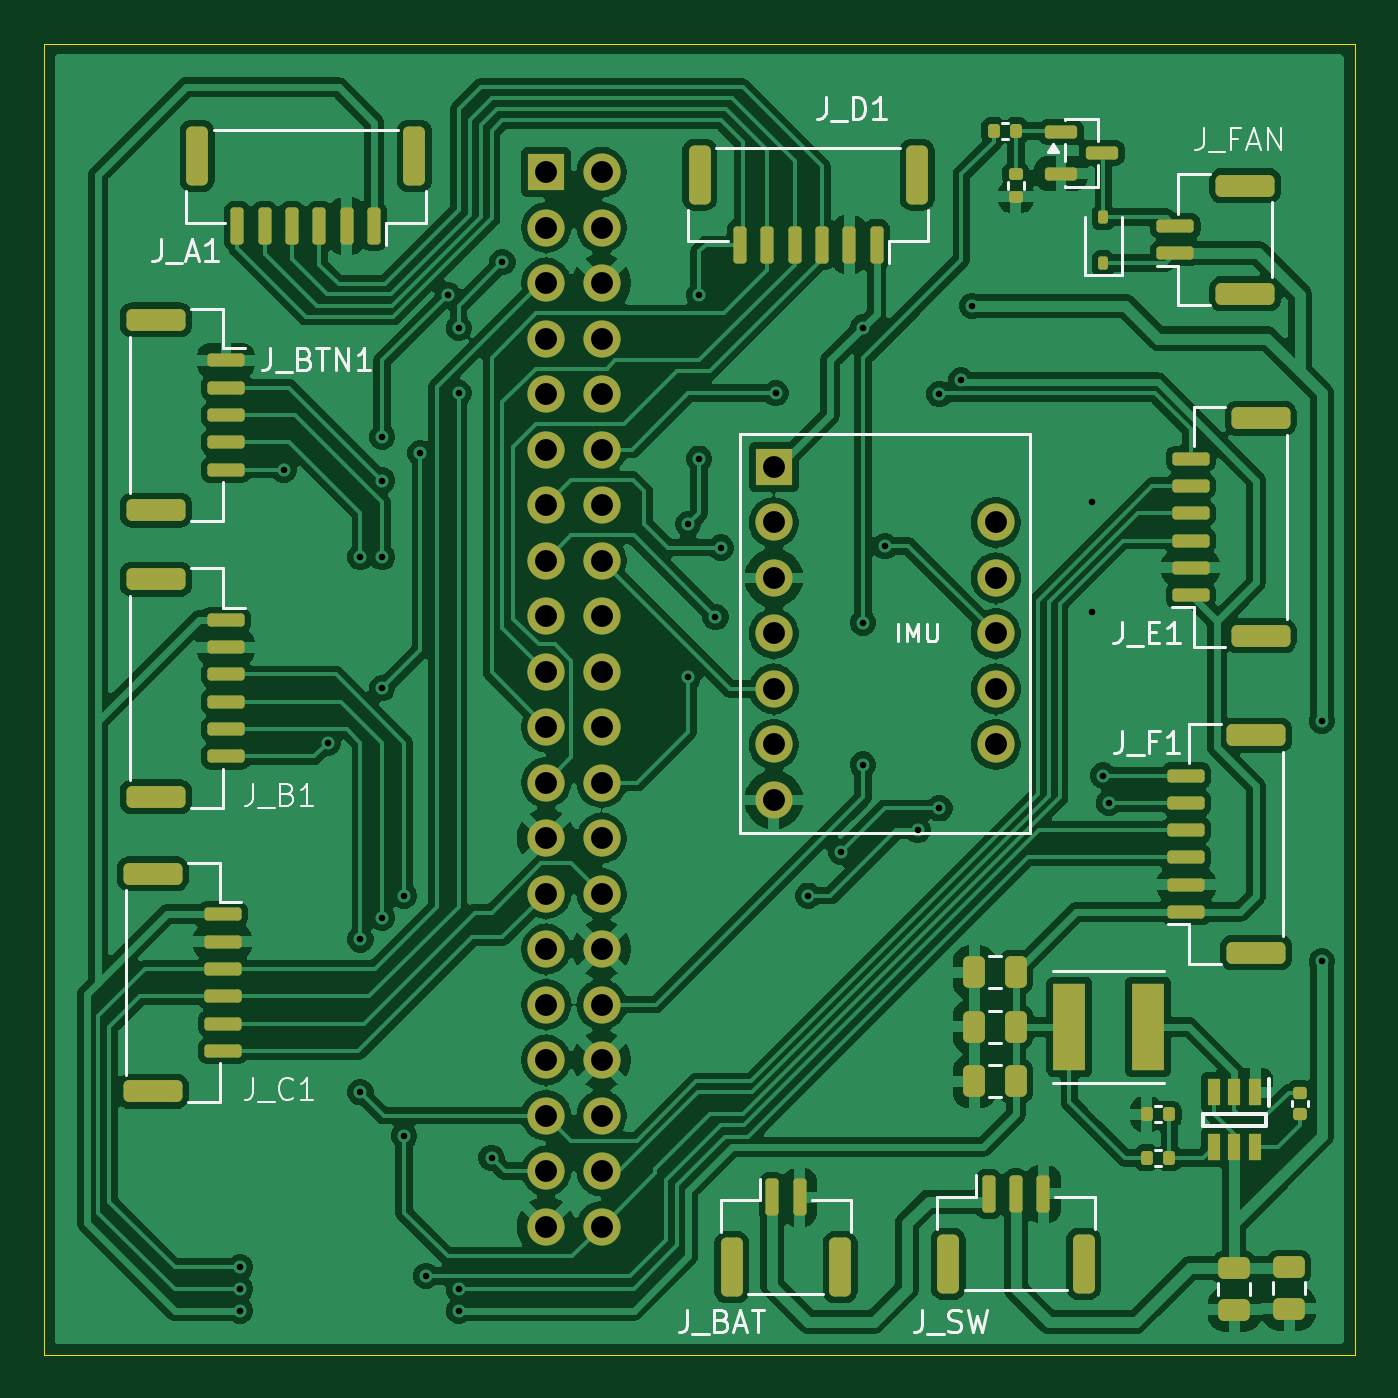
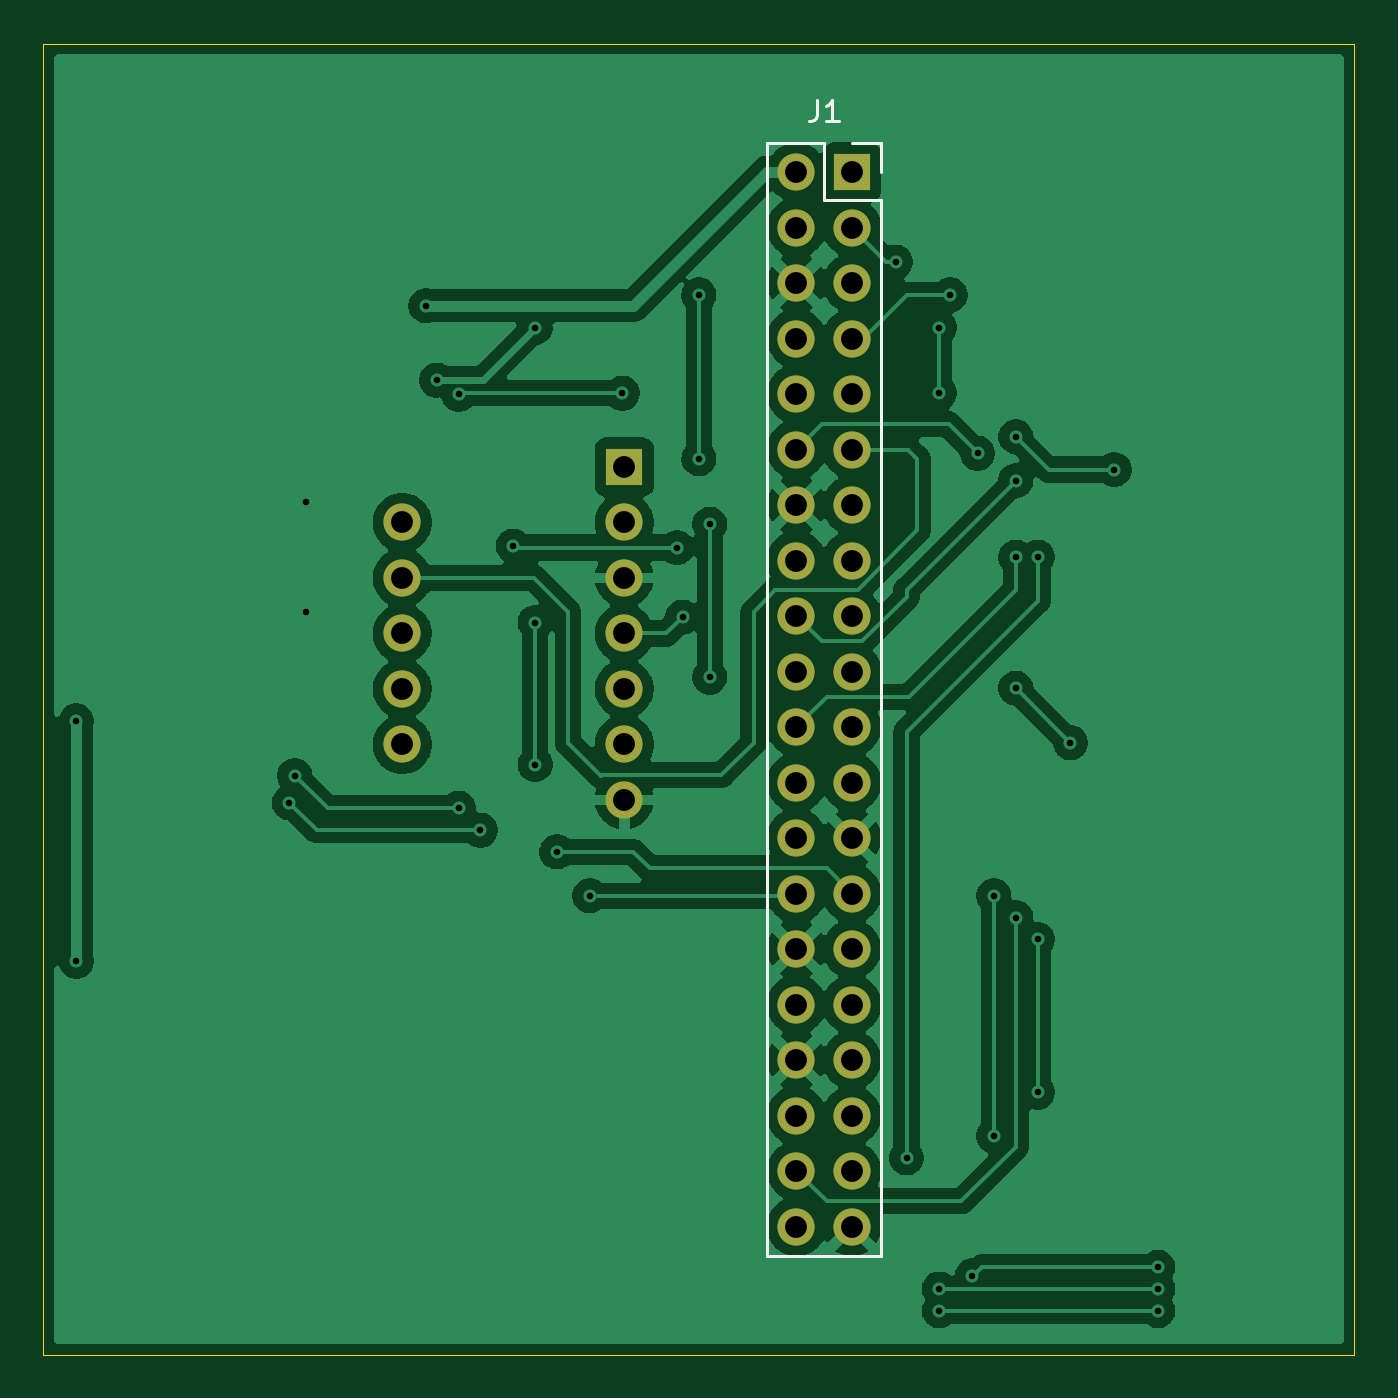
Circuit board: 11 layer files. Board 60.0 x 60.0 mm.
- bottom_copper: DiceMaster_Router-B_Cu.gbr (108308 bytes)
- bottom_mask: DiceMaster_Router-B_Mask.gbr (1848 bytes)
- paste: DiceMaster_Router-B_Paste.gbr (462 bytes)
- bottom_silk: DiceMaster_Router-B_Silkscreen.gbr (1396 bytes)
- outline: DiceMaster_Router-Edge_Cuts.gbr (616 bytes)
- top_copper: DiceMaster_Router-F_Cu.gbr (218487 bytes)
- top_mask: DiceMaster_Router-F_Mask.gbr (7263 bytes)
- paste: DiceMaster_Router-F_Paste.gbr (5877 bytes)
- top_silk: DiceMaster_Router-F_Silkscreen.gbr (17894 bytes)
- drill: DiceMaster_Router-NPTH.drl (264 bytes)
- drill: DiceMaster_Router-PTH.drl (1670 bytes)

=== bottom_copper: DiceMaster_Router-B_Cu.gbr (108308 bytes, source omitted) ===
=== bottom_mask: DiceMaster_Router-B_Mask.gbr ===
%TF.GenerationSoftware,KiCad,Pcbnew,10.0.0*%
%TF.CreationDate,2026-04-05T18:00:04-04:00*%
%TF.ProjectId,DiceMaster_Router,44696365-4d61-4737-9465-725f526f7574,rev?*%
%TF.SameCoordinates,Original*%
%TF.FileFunction,Soldermask,Bot*%
%TF.FilePolarity,Negative*%
%FSLAX46Y46*%
G04 Gerber Fmt 4.6, Leading zero omitted, Abs format (unit mm)*
G04 Created by KiCad (PCBNEW 10.0.0) date 2026-04-05 18:00:04*
%MOMM*%
%LPD*%
G01*
G04 APERTURE LIST*
%ADD10R,1.700000X1.700000*%
%ADD11C,1.700000*%
%ADD12O,1.700000X1.700000*%
G04 APERTURE END LIST*
D10*
%TO.C,J1*%
X73000000Y-55880000D03*
D11*
X75540000Y-55880000D03*
X73000000Y-58420000D03*
X75540000Y-58420000D03*
X73000000Y-60960000D03*
X75540000Y-60960000D03*
X73000000Y-63500000D03*
X75540000Y-63500000D03*
X73000000Y-66040000D03*
X75540000Y-66040000D03*
X73000000Y-68580000D03*
X75540000Y-68580000D03*
X73000000Y-71120000D03*
X75540000Y-71120000D03*
X73000000Y-73660000D03*
X75540000Y-73660000D03*
X73000000Y-76200000D03*
X75540000Y-76200000D03*
X73000000Y-78740000D03*
X75540000Y-78740000D03*
X73000000Y-81280000D03*
X75540000Y-81280000D03*
X73000000Y-83820000D03*
X75540000Y-83820000D03*
X73000000Y-86360000D03*
X75540000Y-86360000D03*
X73000000Y-88900000D03*
X75540000Y-88900000D03*
X73000000Y-91440000D03*
X75540000Y-91440000D03*
X73000000Y-93980000D03*
X75540000Y-93980000D03*
X73000000Y-96520000D03*
X75540000Y-96520000D03*
X73000000Y-99060000D03*
X75540000Y-99060000D03*
X73000000Y-101600000D03*
X75540000Y-101600000D03*
X73000000Y-104140000D03*
X75540000Y-104140000D03*
%TD*%
D12*
%TO.C,U1*%
X93580000Y-82080000D03*
X93580000Y-79540000D03*
X93580000Y-77000000D03*
X93580000Y-74460000D03*
X93580000Y-71920000D03*
X83420000Y-84620000D03*
X83420000Y-82080000D03*
X83420000Y-79540000D03*
X83420000Y-77000000D03*
X83420000Y-74460000D03*
X83420000Y-71920000D03*
D10*
X83420000Y-69380000D03*
%TD*%
M02*

=== paste: DiceMaster_Router-B_Paste.gbr ===
%TF.GenerationSoftware,KiCad,Pcbnew,10.0.0*%
%TF.CreationDate,2026-04-05T18:00:04-04:00*%
%TF.ProjectId,DiceMaster_Router,44696365-4d61-4737-9465-725f526f7574,rev?*%
%TF.SameCoordinates,Original*%
%TF.FileFunction,Paste,Bot*%
%TF.FilePolarity,Positive*%
%FSLAX46Y46*%
G04 Gerber Fmt 4.6, Leading zero omitted, Abs format (unit mm)*
G04 Created by KiCad (PCBNEW 10.0.0) date 2026-04-05 18:00:04*
%MOMM*%
%LPD*%
G01*
G04 APERTURE LIST*
G04 APERTURE END LIST*
M02*

=== bottom_silk: DiceMaster_Router-B_Silkscreen.gbr ===
%TF.GenerationSoftware,KiCad,Pcbnew,10.0.0*%
%TF.CreationDate,2026-04-05T18:00:04-04:00*%
%TF.ProjectId,DiceMaster_Router,44696365-4d61-4737-9465-725f526f7574,rev?*%
%TF.SameCoordinates,Original*%
%TF.FileFunction,Legend,Bot*%
%TF.FilePolarity,Positive*%
%FSLAX46Y46*%
G04 Gerber Fmt 4.6, Leading zero omitted, Abs format (unit mm)*
G04 Created by KiCad (PCBNEW 10.0.0) date 2026-04-05 18:00:04*
%MOMM*%
%LPD*%
G01*
G04 APERTURE LIST*
%ADD10C,0.150000*%
%ADD11C,0.120000*%
G04 APERTURE END LIST*
D10*
X74603333Y-52564819D02*
X74603333Y-53279104D01*
X74603333Y-53279104D02*
X74650952Y-53421961D01*
X74650952Y-53421961D02*
X74746190Y-53517200D01*
X74746190Y-53517200D02*
X74889047Y-53564819D01*
X74889047Y-53564819D02*
X74984285Y-53564819D01*
X73603333Y-53564819D02*
X74174761Y-53564819D01*
X73889047Y-53564819D02*
X73889047Y-52564819D01*
X73889047Y-52564819D02*
X73984285Y-52707676D01*
X73984285Y-52707676D02*
X74079523Y-52802914D01*
X74079523Y-52802914D02*
X74174761Y-52850533D01*
%TO.C,J1*%
D11*
X71670000Y-54550000D02*
X71670000Y-55880000D01*
X71670000Y-57150000D02*
X71670000Y-105470000D01*
X73000000Y-54550000D02*
X71670000Y-54550000D01*
X74270000Y-54550000D02*
X74270000Y-57150000D01*
X74270000Y-57150000D02*
X71670000Y-57150000D01*
X76870000Y-54550000D02*
X74270000Y-54550000D01*
X76870000Y-54550000D02*
X76870000Y-105470000D01*
X76870000Y-105470000D02*
X71670000Y-105470000D01*
%TD*%
M02*

=== outline: DiceMaster_Router-Edge_Cuts.gbr ===
%TF.GenerationSoftware,KiCad,Pcbnew,10.0.0*%
%TF.CreationDate,2026-04-05T18:00:04-04:00*%
%TF.ProjectId,DiceMaster_Router,44696365-4d61-4737-9465-725f526f7574,rev?*%
%TF.SameCoordinates,Original*%
%TF.FileFunction,Profile,NP*%
%FSLAX46Y46*%
G04 Gerber Fmt 4.6, Leading zero omitted, Abs format (unit mm)*
G04 Created by KiCad (PCBNEW 10.0.0) date 2026-04-05 18:00:04*
%MOMM*%
%LPD*%
G01*
G04 APERTURE LIST*
%TA.AperFunction,Profile*%
%ADD10C,0.050000*%
%TD*%
G04 APERTURE END LIST*
D10*
X50000000Y-50000000D02*
X110000000Y-50000000D01*
X110000000Y-110000000D01*
X50000000Y-110000000D01*
X50000000Y-50000000D01*
M02*

=== top_copper: DiceMaster_Router-F_Cu.gbr (218487 bytes, source omitted) ===
=== top_mask: DiceMaster_Router-F_Mask.gbr (7263 bytes, source omitted) ===
=== paste: DiceMaster_Router-F_Paste.gbr ===
%TF.GenerationSoftware,KiCad,Pcbnew,10.0.0*%
%TF.CreationDate,2026-04-05T18:00:04-04:00*%
%TF.ProjectId,DiceMaster_Router,44696365-4d61-4737-9465-725f526f7574,rev?*%
%TF.SameCoordinates,Original*%
%TF.FileFunction,Paste,Top*%
%TF.FilePolarity,Positive*%
%FSLAX46Y46*%
G04 Gerber Fmt 4.6, Leading zero omitted, Abs format (unit mm)*
G04 Created by KiCad (PCBNEW 10.0.0) date 2026-04-05 18:00:04*
%MOMM*%
%LPD*%
G01*
G04 APERTURE LIST*
G04 Aperture macros list*
%AMRoundRect*
0 Rectangle with rounded corners*
0 $1 Rounding radius*
0 $2 $3 $4 $5 $6 $7 $8 $9 X,Y pos of 4 corners*
0 Add a 4 corners polygon primitive as box body*
4,1,4,$2,$3,$4,$5,$6,$7,$8,$9,$2,$3,0*
0 Add four circle primitives for the rounded corners*
1,1,$1+$1,$2,$3*
1,1,$1+$1,$4,$5*
1,1,$1+$1,$6,$7*
1,1,$1+$1,$8,$9*
0 Add four rect primitives between the rounded corners*
20,1,$1+$1,$2,$3,$4,$5,0*
20,1,$1+$1,$4,$5,$6,$7,0*
20,1,$1+$1,$6,$7,$8,$9,0*
20,1,$1+$1,$8,$9,$2,$3,0*%
G04 Aperture macros list end*
%ADD10RoundRect,0.150000X0.150000X0.700000X-0.150000X0.700000X-0.150000X-0.700000X0.150000X-0.700000X0*%
%ADD11RoundRect,0.250000X0.250000X1.100000X-0.250000X1.100000X-0.250000X-1.100000X0.250000X-1.100000X0*%
%ADD12RoundRect,0.150000X0.700000X-0.150000X0.700000X0.150000X-0.700000X0.150000X-0.700000X-0.150000X0*%
%ADD13RoundRect,0.250000X1.100000X-0.250000X1.100000X0.250000X-1.100000X0.250000X-1.100000X-0.250000X0*%
%ADD14RoundRect,0.140000X-0.170000X0.140000X-0.170000X-0.140000X0.170000X-0.140000X0.170000X0.140000X0*%
%ADD15RoundRect,0.150000X-0.700000X0.150000X-0.700000X-0.150000X0.700000X-0.150000X0.700000X0.150000X0*%
%ADD16RoundRect,0.250000X-1.100000X0.250000X-1.100000X-0.250000X1.100000X-0.250000X1.100000X0.250000X0*%
%ADD17RoundRect,0.135000X0.135000X0.185000X-0.135000X0.185000X-0.135000X-0.185000X0.135000X-0.185000X0*%
%ADD18RoundRect,0.135000X-0.185000X0.135000X-0.185000X-0.135000X0.185000X-0.135000X0.185000X0.135000X0*%
%ADD19RoundRect,0.150000X-0.587500X-0.150000X0.587500X-0.150000X0.587500X0.150000X-0.587500X0.150000X0*%
%ADD20RoundRect,0.250000X0.250000X0.475000X-0.250000X0.475000X-0.250000X-0.475000X0.250000X-0.475000X0*%
%ADD21RoundRect,0.135000X-0.135000X-0.185000X0.135000X-0.185000X0.135000X0.185000X-0.135000X0.185000X0*%
%ADD22RoundRect,0.250000X-0.475000X0.250000X-0.475000X-0.250000X0.475000X-0.250000X0.475000X0.250000X0*%
%ADD23RoundRect,0.112500X0.112500X-0.187500X0.112500X0.187500X-0.112500X0.187500X-0.112500X-0.187500X0*%
%ADD24R,1.500000X4.000000*%
%ADD25RoundRect,0.150000X-0.150000X-0.700000X0.150000X-0.700000X0.150000X0.700000X-0.150000X0.700000X0*%
%ADD26RoundRect,0.250000X-0.250000X-1.100000X0.250000X-1.100000X0.250000X1.100000X-0.250000X1.100000X0*%
%ADD27R,0.600000X1.250000*%
G04 APERTURE END LIST*
D10*
%TO.C,J_A1*%
X65125000Y-58350000D03*
X63875000Y-58350000D03*
X62625000Y-58350000D03*
X61375000Y-58350000D03*
X60125000Y-58350000D03*
X58875000Y-58350000D03*
D11*
X66975000Y-55150000D03*
X57025000Y-55150000D03*
%TD*%
D12*
%TO.C,J_E1*%
X102500000Y-75250000D03*
X102500000Y-74000000D03*
X102500000Y-72750000D03*
X102500000Y-71500000D03*
X102500000Y-70250000D03*
X102500000Y-69000000D03*
D13*
X105700000Y-77100000D03*
X105700000Y-67150000D03*
%TD*%
D14*
%TO.C,C_BST1*%
X107500000Y-98980000D03*
X107500000Y-98020000D03*
%TD*%
D15*
%TO.C,J_BTN1*%
X58350000Y-64500000D03*
X58350000Y-65750000D03*
X58350000Y-67000000D03*
X58350000Y-68250000D03*
X58350000Y-69500000D03*
D16*
X55150000Y-62650000D03*
X55150000Y-71350000D03*
%TD*%
D17*
%TO.C,R_FG1*%
X93490000Y-54000000D03*
X94510000Y-54000000D03*
%TD*%
D18*
%TO.C,R_FPD1*%
X94500000Y-57010000D03*
X94500000Y-55990000D03*
%TD*%
D19*
%TO.C,Q_FAN1*%
X98437500Y-55000000D03*
X96562500Y-55950000D03*
X96562500Y-54050000D03*
%TD*%
D17*
%TO.C,R_BOT1*%
X100490000Y-99000000D03*
X101510000Y-99000000D03*
%TD*%
D20*
%TO.C,C_OUT3*%
X94500000Y-92500000D03*
X92600000Y-92500000D03*
%TD*%
%TO.C,C_OUT1*%
X92600000Y-97500000D03*
X94500000Y-97500000D03*
%TD*%
%TO.C,C_OUT2*%
X94500000Y-95000000D03*
X92600000Y-95000000D03*
%TD*%
D21*
%TO.C,R_Top1*%
X100490000Y-101000000D03*
X101510000Y-101000000D03*
%TD*%
D22*
%TO.C,C3*%
X104500000Y-106050000D03*
X104500000Y-107950000D03*
%TD*%
D12*
%TO.C,J_F1*%
X102300000Y-89750000D03*
X102300000Y-88500000D03*
X102300000Y-87250000D03*
X102300000Y-86000000D03*
X102300000Y-84750000D03*
X102300000Y-83500000D03*
D13*
X105500000Y-91600000D03*
X105500000Y-81650000D03*
%TD*%
D15*
%TO.C,J_C1*%
X58200000Y-89850000D03*
X58200000Y-91100000D03*
X58200000Y-92350000D03*
X58200000Y-93600000D03*
X58200000Y-94850000D03*
X58200000Y-96100000D03*
D16*
X55000000Y-88000000D03*
X55000000Y-97950000D03*
%TD*%
D15*
%TO.C,J_B1*%
X58350000Y-76375000D03*
X58350000Y-77625000D03*
X58350000Y-78875000D03*
X58350000Y-80125000D03*
X58350000Y-81375000D03*
X58350000Y-82625000D03*
D16*
X55150000Y-74525000D03*
X55150000Y-84475000D03*
%TD*%
D23*
%TO.C,D_FAN1*%
X98500000Y-60050000D03*
X98500000Y-57950000D03*
%TD*%
D10*
%TO.C,J_D1*%
X88125000Y-59200000D03*
X86875000Y-59200000D03*
X85625000Y-59200000D03*
X84375000Y-59200000D03*
X83125000Y-59200000D03*
X81875000Y-59200000D03*
D11*
X89975000Y-56000000D03*
X80025000Y-56000000D03*
%TD*%
D12*
%TO.C,J_FAN1*%
X101800000Y-59600000D03*
X101800000Y-58350000D03*
D13*
X105000000Y-61450000D03*
X105000000Y-56500000D03*
%TD*%
D24*
%TO.C,L1*%
X100550000Y-95000000D03*
X96950000Y-95000000D03*
%TD*%
D25*
%TO.C,J_SWITCH1*%
X93250000Y-102650000D03*
X94500000Y-102650000D03*
X95750000Y-102650000D03*
D26*
X91400000Y-105850000D03*
X97600000Y-105850000D03*
%TD*%
D25*
%TO.C,PiSugarPowerConnector1*%
X83350000Y-102800000D03*
X84600000Y-102800000D03*
D26*
X81500000Y-106000000D03*
X86450000Y-106000000D03*
%TD*%
D22*
%TO.C,C1*%
X107000000Y-106000000D03*
X107000000Y-107900000D03*
%TD*%
D27*
%TO.C,IC1*%
X105450000Y-98000000D03*
X104500000Y-98000000D03*
X103550000Y-98000000D03*
X103550000Y-100500000D03*
X104500000Y-100500000D03*
X105450000Y-100500000D03*
%TD*%
M02*

=== top_silk: DiceMaster_Router-F_Silkscreen.gbr (17894 bytes, source omitted) ===
=== drill: DiceMaster_Router-NPTH.drl ===
M48
; DRILL file KiCad 10.0.0 date 2026-04-05T18:00:13
; FORMAT={-:-/ absolute / metric / decimal}
; #@! TF.CreationDate,2026-04-05T18:00:13-04:00
; #@! TF.GenerationSoftware,Kicad,Pcbnew,10.0.0
; #@! TF.FileFunction,NonPlated,1,2,NPTH
FMAT,2
METRIC
%
G90
G05
M30

=== drill: DiceMaster_Router-PTH.drl ===
M48
; DRILL file KiCad 10.0.0 date 2026-04-05T18:00:13
; FORMAT={-:-/ absolute / metric / decimal}
; #@! TF.CreationDate,2026-04-05T18:00:13-04:00
; #@! TF.GenerationSoftware,Kicad,Pcbnew,10.0.0
; #@! TF.FileFunction,Plated,1,2,PTH
FMAT,2
METRIC
; #@! TA.AperFunction,Plated,PTH,ViaDrill
T1C0.300
; #@! TA.AperFunction,Plated,PTH,ComponentDrill
T2C1.000
%
G90
G05
T1
X59.0Y-106.0
X59.0Y-107.0
X59.0Y-108.0
X61.0Y-69.5
X63.0Y-82.0
X64.5Y-73.5
X64.5Y-91.0
X64.5Y-98.0
X65.5Y-68.0
X65.5Y-70.0
X65.5Y-73.5
X65.5Y-79.5
X65.5Y-90.0
X66.5Y-89.0
X66.5Y-100.0
X67.25Y-68.75
X67.5Y-106.4
X68.5Y-61.5
X69.0Y-63.0
X69.0Y-66.0
X69.0Y-107.0
X69.0Y-108.0
X70.5Y-101.0
X71.0Y-60.0
X79.5Y-72.0
X79.5Y-79.0
X80.0Y-61.5
X80.0Y-69.0
X80.75Y-76.25
X81.0Y-73.07
X83.5Y-66.0
X85.0Y-89.0
X86.5Y-87.0
X87.5Y-63.0
X87.5Y-76.5
X87.5Y-83.0
X88.5Y-73.0
X90.0Y-86.0
X91.0Y-66.05
X91.0Y-85.0
X92.0Y-65.4
X92.5Y-62.0
X98.0Y-71.0
X98.0Y-76.0
X98.5Y-83.5
X98.75Y-84.75
X108.5Y-81.0
X108.5Y-92.0
T2
X73.0Y-55.88
X73.0Y-58.42
X73.0Y-60.96
X73.0Y-63.5
X73.0Y-66.04
X73.0Y-68.58
X73.0Y-71.12
X73.0Y-73.66
X73.0Y-76.2
X73.0Y-78.74
X73.0Y-81.28
X73.0Y-83.82
X73.0Y-86.36
X73.0Y-88.9
X73.0Y-91.44
X73.0Y-93.98
X73.0Y-96.52
X73.0Y-99.06
X73.0Y-101.6
X73.0Y-104.14
X75.54Y-55.88
X75.54Y-58.42
X75.54Y-60.96
X75.54Y-63.5
X75.54Y-66.04
X75.54Y-68.58
X75.54Y-71.12
X75.54Y-73.66
X75.54Y-76.2
X75.54Y-78.74
X75.54Y-81.28
X75.54Y-83.82
X75.54Y-86.36
X75.54Y-88.9
X75.54Y-91.44
X75.54Y-93.98
X75.54Y-96.52
X75.54Y-99.06
X75.54Y-101.6
X75.54Y-104.14
X83.42Y-69.38
X83.42Y-71.92
X83.42Y-74.46
X83.42Y-77.0
X83.42Y-79.54
X83.42Y-82.08
X83.42Y-84.62
X93.58Y-71.92
X93.58Y-74.46
X93.58Y-77.0
X93.58Y-79.54
X93.58Y-82.08
M30
